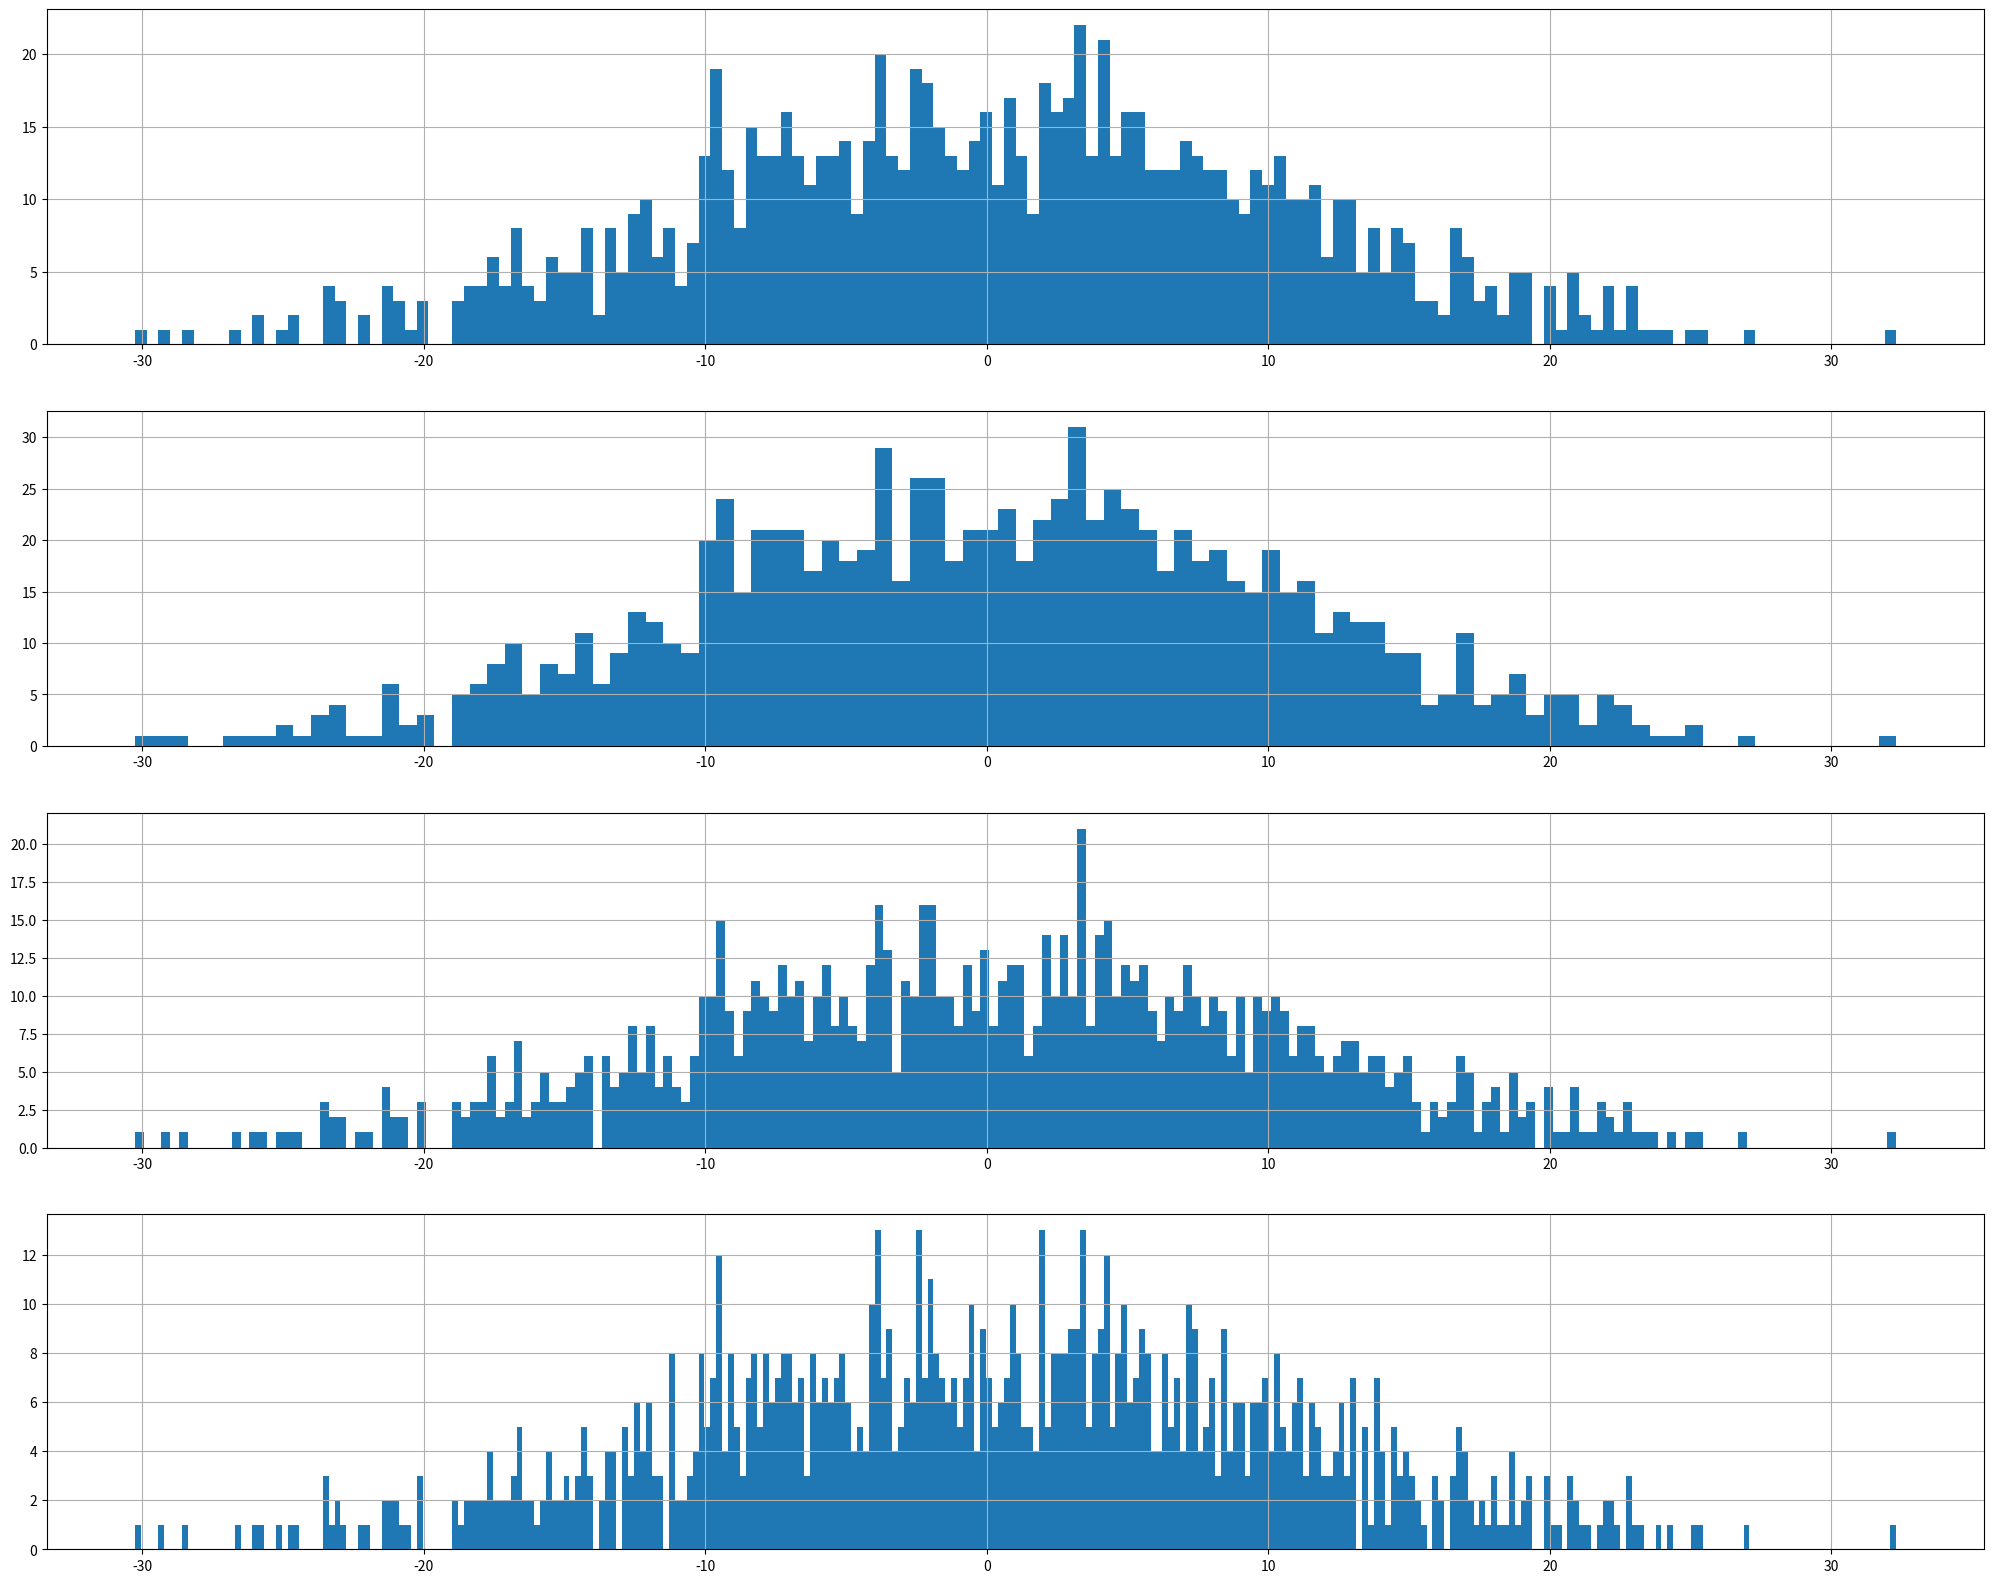

Reproduce this figure in Python.
import matplotlib.pyplot as plt
import numpy as np
import pandas as pd
fig=plt.figure(figsize = (25,20)) # создали рисунок/Figure Fig пропорциями 16:9
ax1=fig.add_subplot(411) # создали Axes (подграфик) ax1 в серии из 2 графиков, поставили на позицию [1,1] -- левый верхний угол
ax2=fig.add_subplot(412) # создали Axes ax2 в серии из 2 графиков, поставили на позицию [1,2] -- первый график во второй "строке" графиков
ax3=fig.add_subplot(413)
ax4=fig.add_subplot(414)
# сгенерируем данные для какой-нибудь гистограммы
values = np.random.normal(0, 10, 1000)
 
# строим гистограмму с 50 блоками
ax1.hist(values, 150)
ax1.grid() # делаем сетку на графике ax1
ax2.hist(values, 100)
ax2.grid()
ax3.hist(values, 200)
ax3.grid()
ax4.hist(values, 300)
ax4.grid()
plt.show()